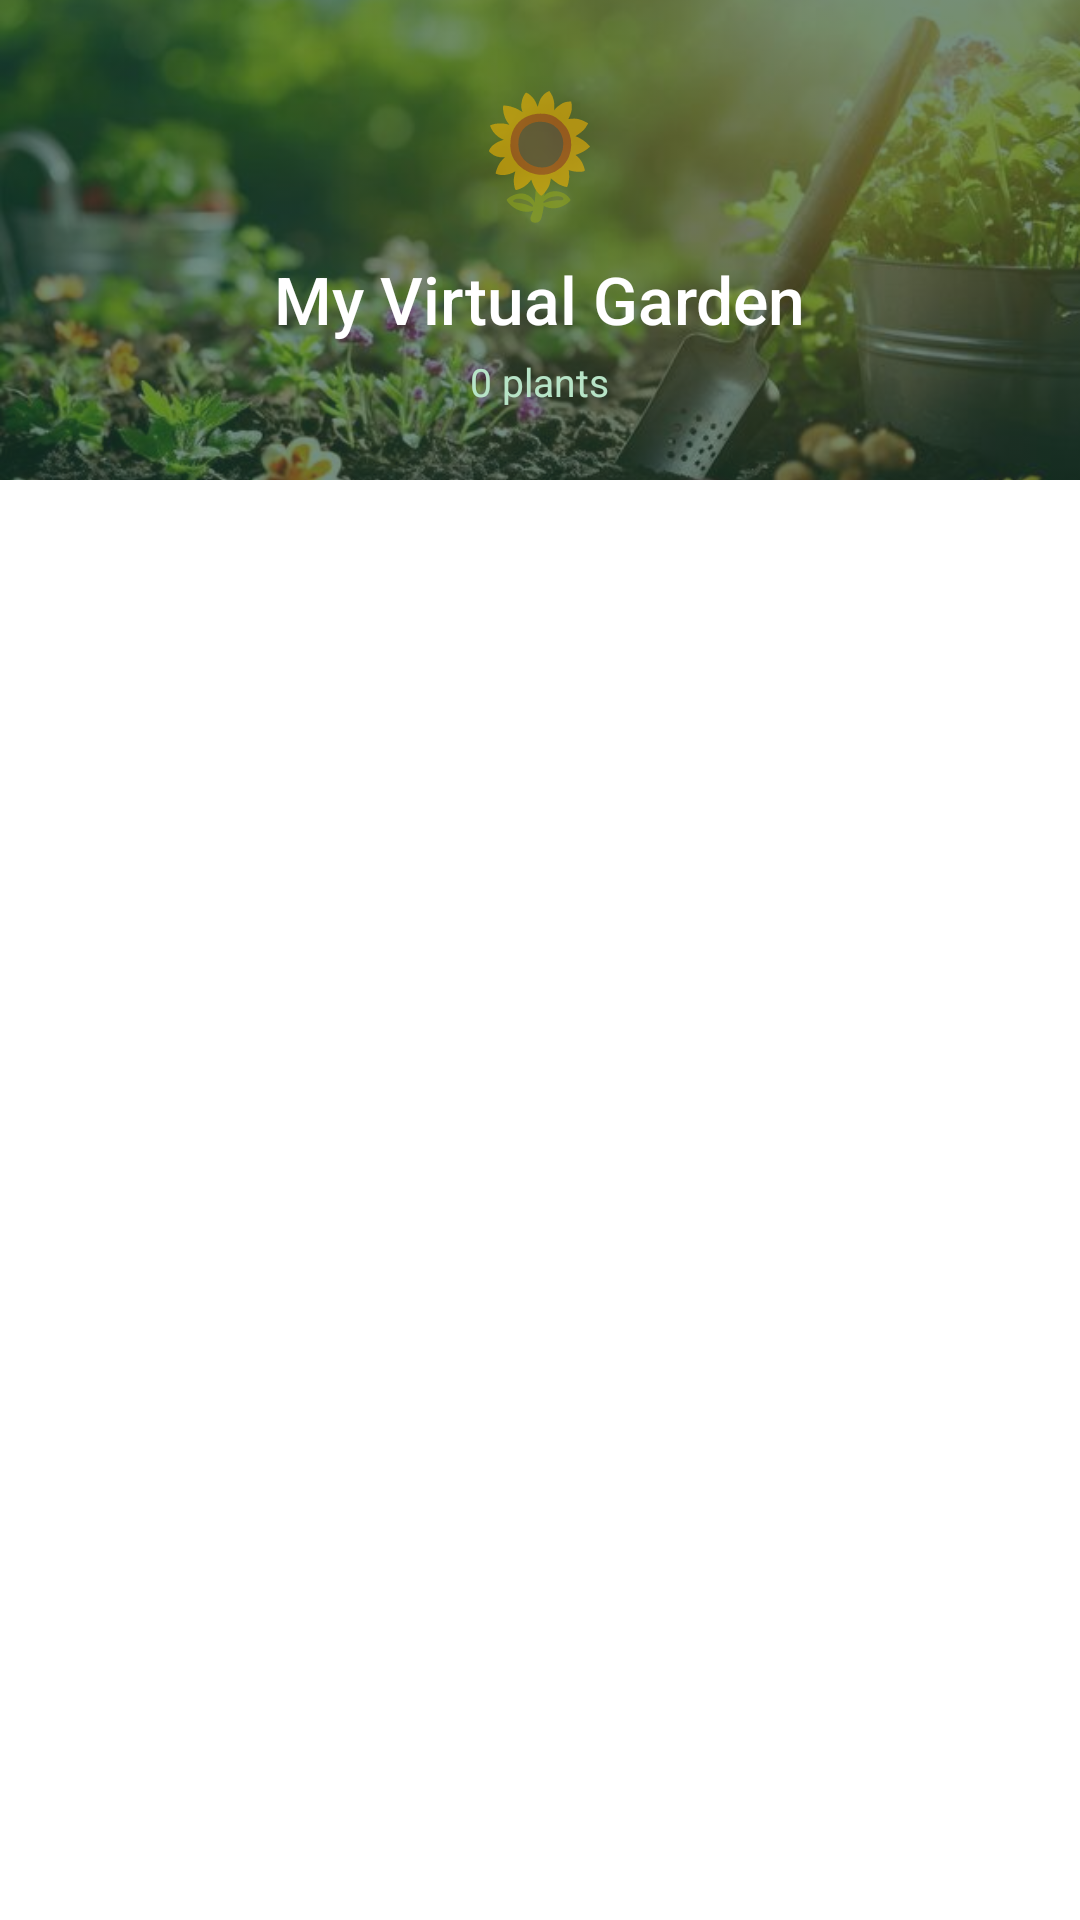

Produce the Android XML layout that renders to this screen, including the resource entries it uses.
<!-- AndroidManifest.xml: application theme Theme.Herbify -->
<!-- res/layout/fragment_garden.xml -->
<?xml version="1.0" encoding="utf-8"?>
<LinearLayout
    xmlns:android="http://schemas.android.com/apk/res/android"
    xmlns:app="http://schemas.android.com/apk/res-auto"
    android:layout_width="match_parent"
    android:layout_height="match_parent"
    android:orientation="vertical"
    android:background="@color/white">

    
    <FrameLayout
        android:layout_width="match_parent"
        android:layout_height="160dp"
        android:background="@color/green_dark">

        <ImageView
            android:layout_width="match_parent"
            android:layout_height="match_parent"
            android:src="@drawable/garden_banner"
            android:scaleType="centerCrop"
            android:alpha="0.4" />

        <LinearLayout
            android:layout_width="wrap_content"
            android:layout_height="wrap_content"
            android:layout_gravity="center"
            android:orientation="vertical"
            android:gravity="center">

            <TextView
                android:layout_width="wrap_content"
                android:layout_height="wrap_content"
                android:text="🌻"
                android:textSize="40sp" />

            <TextView
                android:layout_width="wrap_content"
                android:layout_height="wrap_content"
                android:text="@string/my_garden_title"
                android:textColor="@color/white"
                android:textSize="22sp"
                android:fontFamily="sans-serif-medium"
                android:layout_marginTop="8dp" />

            <TextView
                android:id="@+id/tv_plant_count"
                android:layout_width="wrap_content"
                android:layout_height="wrap_content"
                android:text="0 plants"
                android:textColor="@color/green_pale"
                android:textSize="13sp"
                android:layout_marginTop="4dp" />
        </LinearLayout>
    </FrameLayout>

    
    <LinearLayout
        android:id="@+id/ll_empty_garden"
        android:layout_width="match_parent"
        android:layout_height="0dp"
        android:layout_weight="1"
        android:orientation="vertical"
        android:gravity="center"
        android:padding="40dp"
        android:visibility="gone">

        <TextView
            android:layout_width="wrap_content"
            android:layout_height="wrap_content"
            android:text="🌱"
            android:textSize="64sp" />

        <TextView
            android:layout_width="wrap_content"
            android:layout_height="wrap_content"
            android:text="@string/garden_empty"
            android:textColor="@color/gray_medium"
            android:textSize="16sp"
            android:gravity="center"
            android:layout_marginTop="16dp" />

        <Button
            android:id="@+id/btn_go_explore"
            style="@style/HerbifyButton"
            android:layout_width="wrap_content"
            android:layout_height="wrap_content"
            android:text="Explore Plants"
            android:layout_marginTop="24dp" />
    </LinearLayout>

    
    <androidx.recyclerview.widget.RecyclerView
        android:id="@+id/rv_garden"
        android:layout_width="match_parent"
        android:layout_height="0dp"
        android:layout_weight="1"
        android:padding="10dp"
        android:clipToPadding="false" />

</LinearLayout>
<!-- resources referenced by this layout -->
<resources>
  <color name="gray_medium">#6B6B6B</color>
  <color name="green_dark">#1B4332</color>
  <color name="green_pale">#B7E4C7</color>
  <color name="white">#FFFFFF</color>
  <!-- drawable garden_banner: png bitmap (drawable, 532565 bytes) -->
  <string name="garden_empty">Your garden is empty.\nExplore plants and add them!</string>
  <string name="my_garden_title">My Virtual Garden</string>
  <style name="HerbifyButton" parent="Widget.MaterialComponents.Button">
          <item name="backgroundTint">@color/green_medium</item>
          <item name="cornerRadius">24dp</item>
          <item name="android:textColor">@color/white</item>
          <item name="android:textSize">14sp</item>
          <item name="android:paddingStart">24dp</item>
          <item name="android:paddingEnd">24dp</item>
      </style>
  <style name="Theme.Herbify" parent="Theme.MaterialComponents.DayNight.NoActionBar">
          <item name="colorPrimary">@color/green_medium</item>
          <item name="colorPrimaryVariant">@color/green_dark</item>
          <item name="colorOnPrimary">@color/white</item>
          <item name="colorSecondary">@color/amber</item>
          <item name="colorOnSecondary">@color/white</item>
          <item name="android:windowBackground">@color/white</item>
          <item name="android:statusBarColor">@color/green_dark</item>
          <item name="android:navigationBarColor">@color/white</item>
      </style>
  <color name="green_medium">#2D6A4F</color>
  <color name="amber">#F4A261</color>
</resources>
